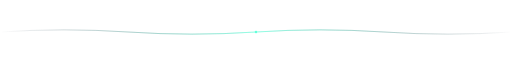
t = 0.00 s
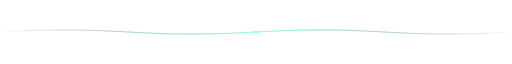
t = 0.38 s
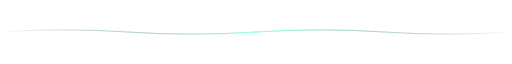
t = 1.13 s
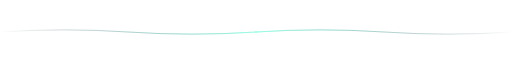
t = 1.50 s
t = 1.88 s: frame unchanged from t = 1.13 s, image omitted
t = 2.63 s: frame unchanged from t = 0.38 s, image omitted

The animated SVG that drew these frames (rendered in a browser with its animation timeline set to each time). Animation: 1 SMIL element (animate=1); one cycle of 3.00 s, repeats indefinitely.

<svg viewBox="0 0 1200 30" xmlns="http://www.w3.org/2000/svg">
  <defs>
    <linearGradient id="dwg" x1="0" y1="0" x2="1" y2="0">
      <stop offset="0%" stop-color="#0a192f" stop-opacity="0"/>
      <stop offset="50%" stop-color="#64ffda" stop-opacity="0.85"/>
      <stop offset="100%" stop-color="#0a192f" stop-opacity="0"/>
    </linearGradient>
    <filter id="dwglow"><feGaussianBlur stdDeviation="1.6"/></filter>
  </defs>
  <path d="M 0,15 Q 150,5 300,15 T 600,15 T 900,15 T 1200,15" stroke="url(#dwg)" stroke-width="1.5" fill="none" filter="url(#dwglow)"/>
  <path d="M 0,15 Q 150,5 300,15 T 600,15 T 900,15 T 1200,15" stroke="url(#dwg)" stroke-width="0.9" fill="none"/>
  <circle cx="600" cy="15" r="3" fill="#64ffda" filter="url(#dwglow)">
    <animate attributeName="opacity" values="1;0.3;1" dur="3s" repeatCount="indefinite"/>
  </circle>
</svg>
